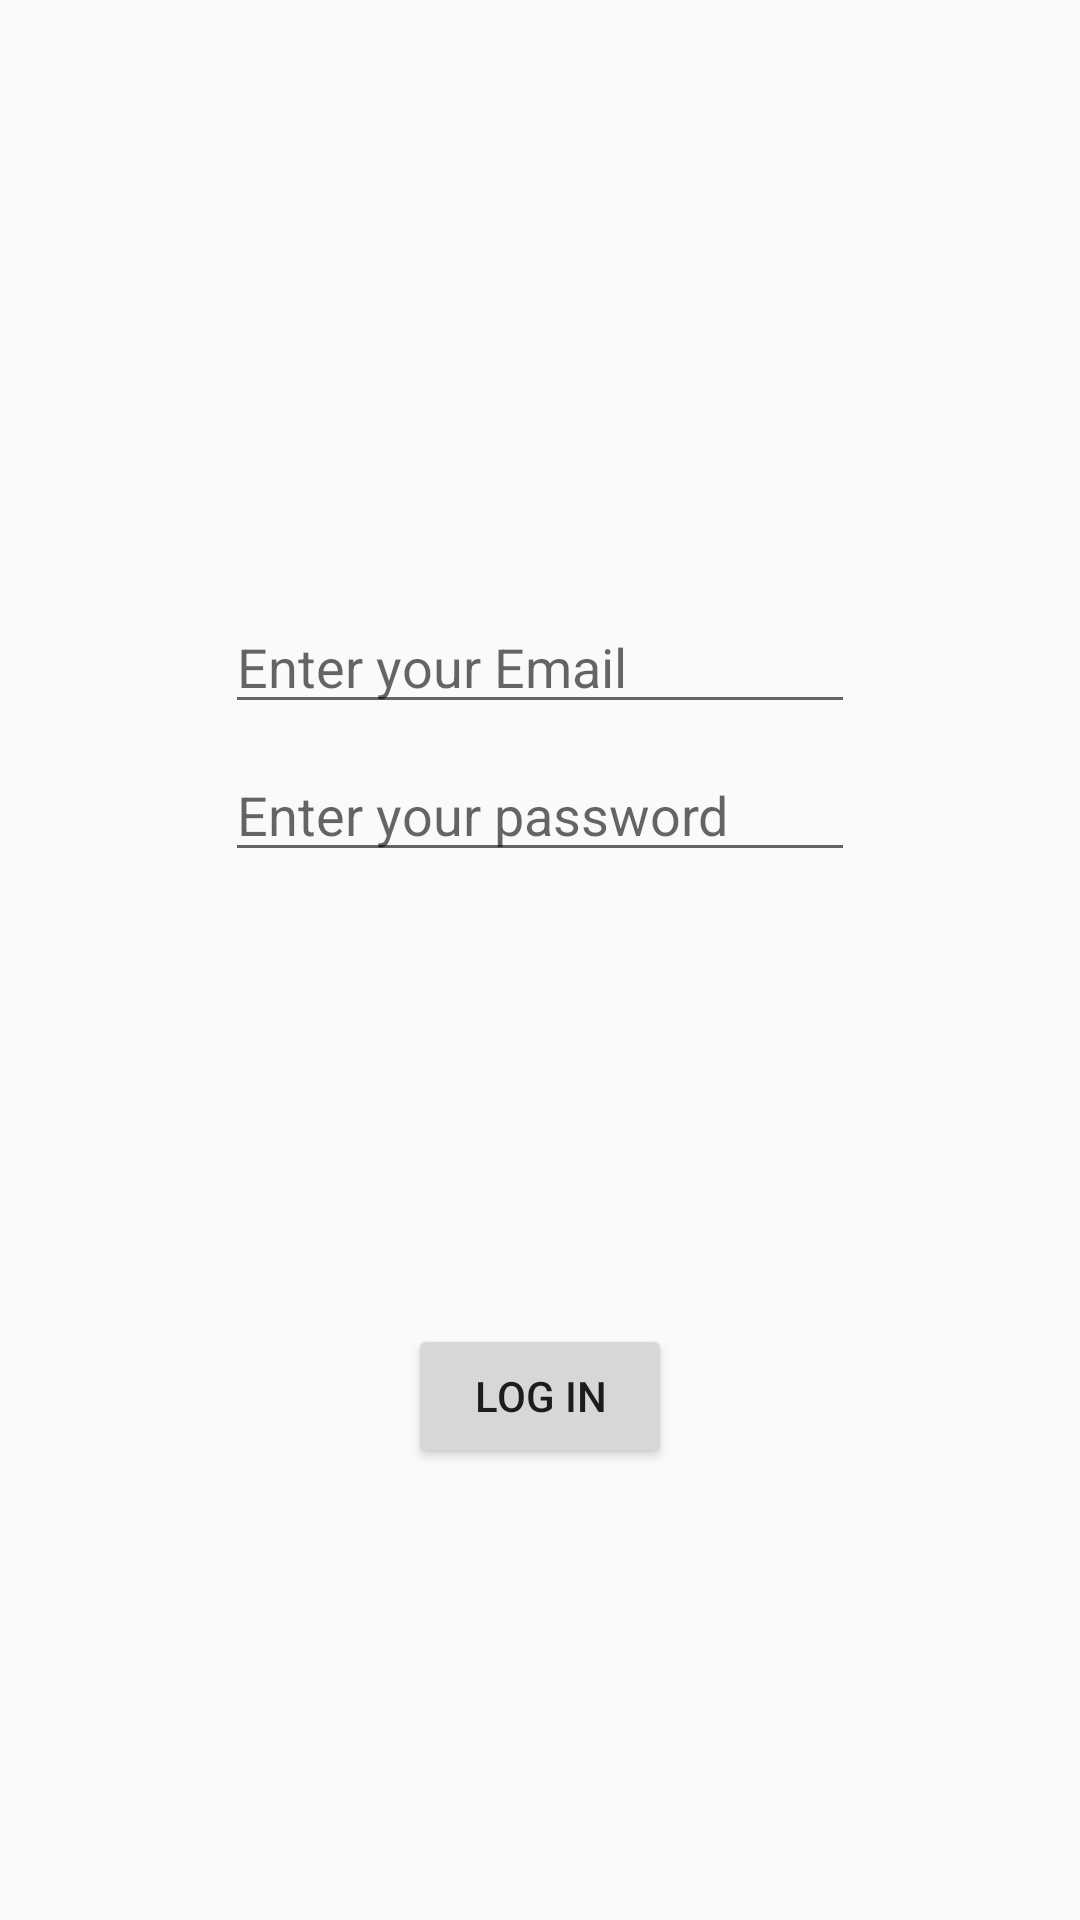

This screen was rendered from an Android layout file. Write that file and the resources it references.
<!-- AndroidManifest.xml: application theme AppTheme -->
<!-- res/layout/activity_login.xml -->
<?xml version="1.0" encoding="utf-8"?>
<android.support.constraint.ConstraintLayout xmlns:android="http://schemas.android.com/apk/res/android"
    xmlns:app="http://schemas.android.com/apk/res-auto"
    xmlns:tools="http://schemas.android.com/tools"
    android:layout_width="match_parent"
    android:layout_height="match_parent"
    tools:context=".LoginActivity">

    <EditText
        android:id="@+id/emailField"
        android:layout_width="wrap_content"
        android:layout_height="wrap_content"
        android:layout_marginStart="8dp"
        android:layout_marginLeft="8dp"
        android:layout_marginTop="200dp"
        android:layout_marginEnd="8dp"
        android:layout_marginRight="8dp"
        android:ems="10"
        android:hint="Enter your Email"
        android:inputType="textEmailAddress"
        app:layout_constraintEnd_toEndOf="parent"
        app:layout_constraintStart_toStartOf="parent"
        app:layout_constraintTop_toTopOf="parent" />

    <EditText
        android:id="@+id/passwordField"
        android:layout_width="wrap_content"
        android:layout_height="wrap_content"
        android:layout_marginStart="8dp"
        android:layout_marginLeft="8dp"
        android:layout_marginTop="8dp"
        android:layout_marginEnd="8dp"
        android:layout_marginRight="8dp"
        android:ems="10"
        android:hint="Enter your password"
        android:inputType="textPassword"
        app:layout_constraintEnd_toEndOf="parent"
        app:layout_constraintStart_toStartOf="parent"
        app:layout_constraintTop_toBottomOf="@+id/emailField" />

    <Button
        android:id="@+id/loginBtn"
        android:layout_width="wrap_content"
        android:layout_height="wrap_content"
        android:layout_marginStart="8dp"
        android:layout_marginLeft="8dp"
        android:layout_marginTop="8dp"
        android:layout_marginEnd="8dp"
        android:layout_marginRight="8dp"
        android:layout_marginBottom="8dp"
        android:text="Log in"
        app:layout_constraintBottom_toBottomOf="parent"
        app:layout_constraintEnd_toEndOf="parent"
        app:layout_constraintStart_toStartOf="parent"
        app:layout_constraintTop_toBottomOf="@+id/passwordField" />
</android.support.constraint.ConstraintLayout>
<!-- resources referenced by this layout -->
<resources>
  <style name="AppTheme" parent="Theme.AppCompat.Light.NoActionBar">
          
          <item name="colorPrimary">@color/colorPrimary</item>
          <item name="colorPrimaryDark">@color/colorPrimaryDark</item>
          <item name="colorAccent">@color/colorAccent</item>
      </style>
  <color name="colorPrimary">#008577</color>
  <color name="colorPrimaryDark">#00574B</color>
  <color name="colorAccent">#D81B60</color>
</resources>
